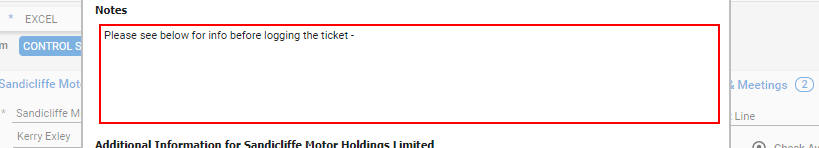
Task: Assign engineers with lowest workload to new tickets
Workflow: Edit single ticket

Step 1: find the text box in window 'Manage: Service Board' (chrome.exe)

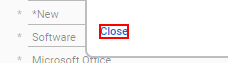
Step 2 [then]: click on 'Close' in window 'Manage: Service Board' (chrome.exe)

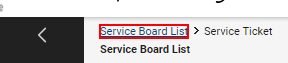
Step 3: click on 'Service Board List' in window 'Manage: Service Board' (chrome.exe)

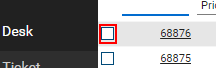
Step 4: click in window 'Manage: Service Board' (chrome.exe)

Step 5: click on the icon in window 'Manage: Service Board' (chrome.exe) (no picture)

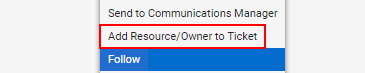
Step 6: click on the element in window 'Manage: Service Board' (chrome.exe)

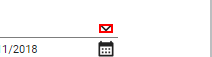
Step 7 [try]: click on the icon in window 'Manage: Service Board' (chrome.exe)

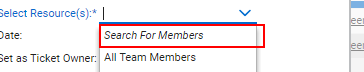
Step 8: click on 'Search For Members' in window 'Manage: Service Board' (chrome.exe)

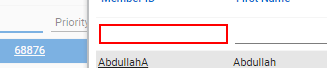
Step 9: type "[Assignee+ "[k(down)][k(enter)]"]" into the text box 'member_id-input' in window 'Manage: Service Board' (chrome.exe)

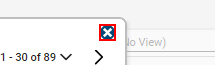
Step 10: find 'closePicker' in window 'Manage: Service Board' (chrome.exe)

Step 11 [else]: click on 'closePicker' in window 'Manage: Service Board' (chrome.exe) (same screen as step 10)

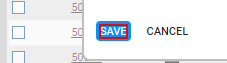
Step 12: click on 'Save' in window 'Manage: Service Board' (chrome.exe)

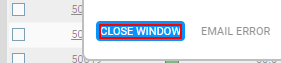
Step 13: click on 'Close Window' in window 'Manage: Service Board' (chrome.exe)

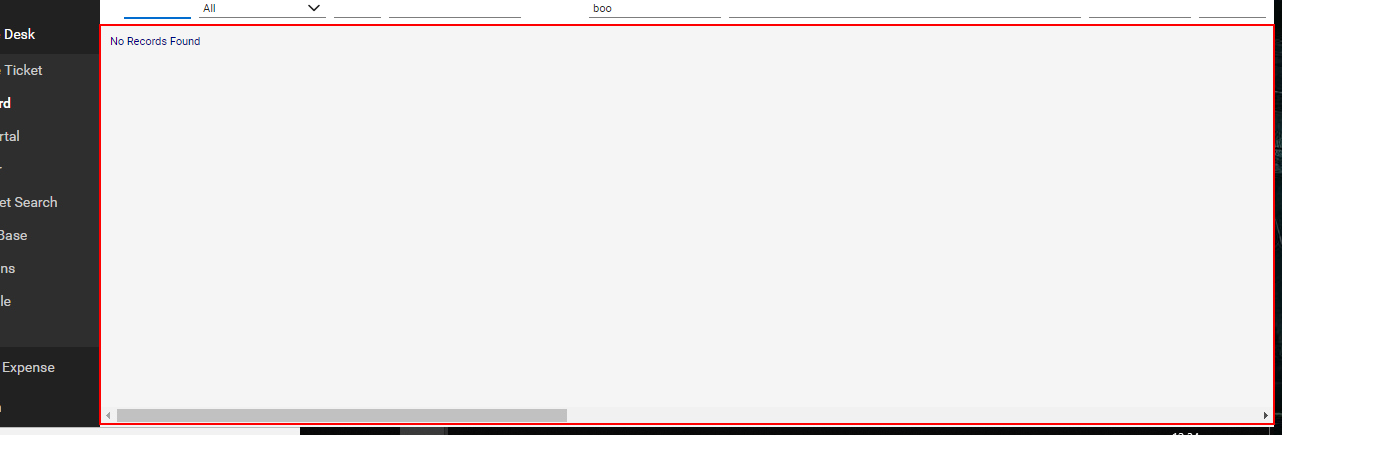
Step 14: get-text from 'srboard-listview-scroller' in window 'Manage: Service Board' (chrome.exe)

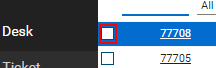
Step 15 [else]: click in window 'Manage: Service Board' (chrome.exe)

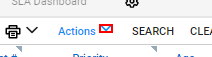
Step 16: click on the icon in window 'Manage: Service Board' (chrome.exe)

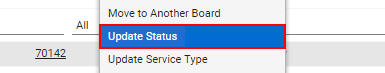
Step 17: click in window 'Manage: Service Board' (chrome.exe)

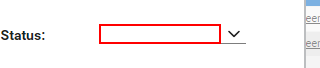
Step 18 [try]: type "%[k(down)][k(down)]" into the text box in window 'Manage: Service Board' (chrome.exe)

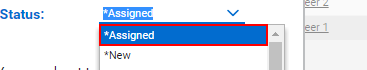
Step 19: click on '*Assigned' in window 'Manage: Service Board' (chrome.exe)

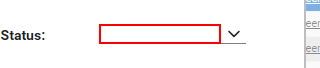
Step 20: get-text from the text box in window 'Manage: Service Board' (chrome.exe)

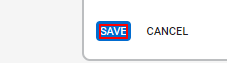
Step 21 [else]: click on 'Save' in window 'Manage: Service Board' (chrome.exe)

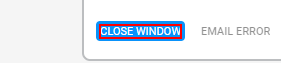
Step 22: click on 'Close Window' in window 'Manage: Service Board' (chrome.exe)